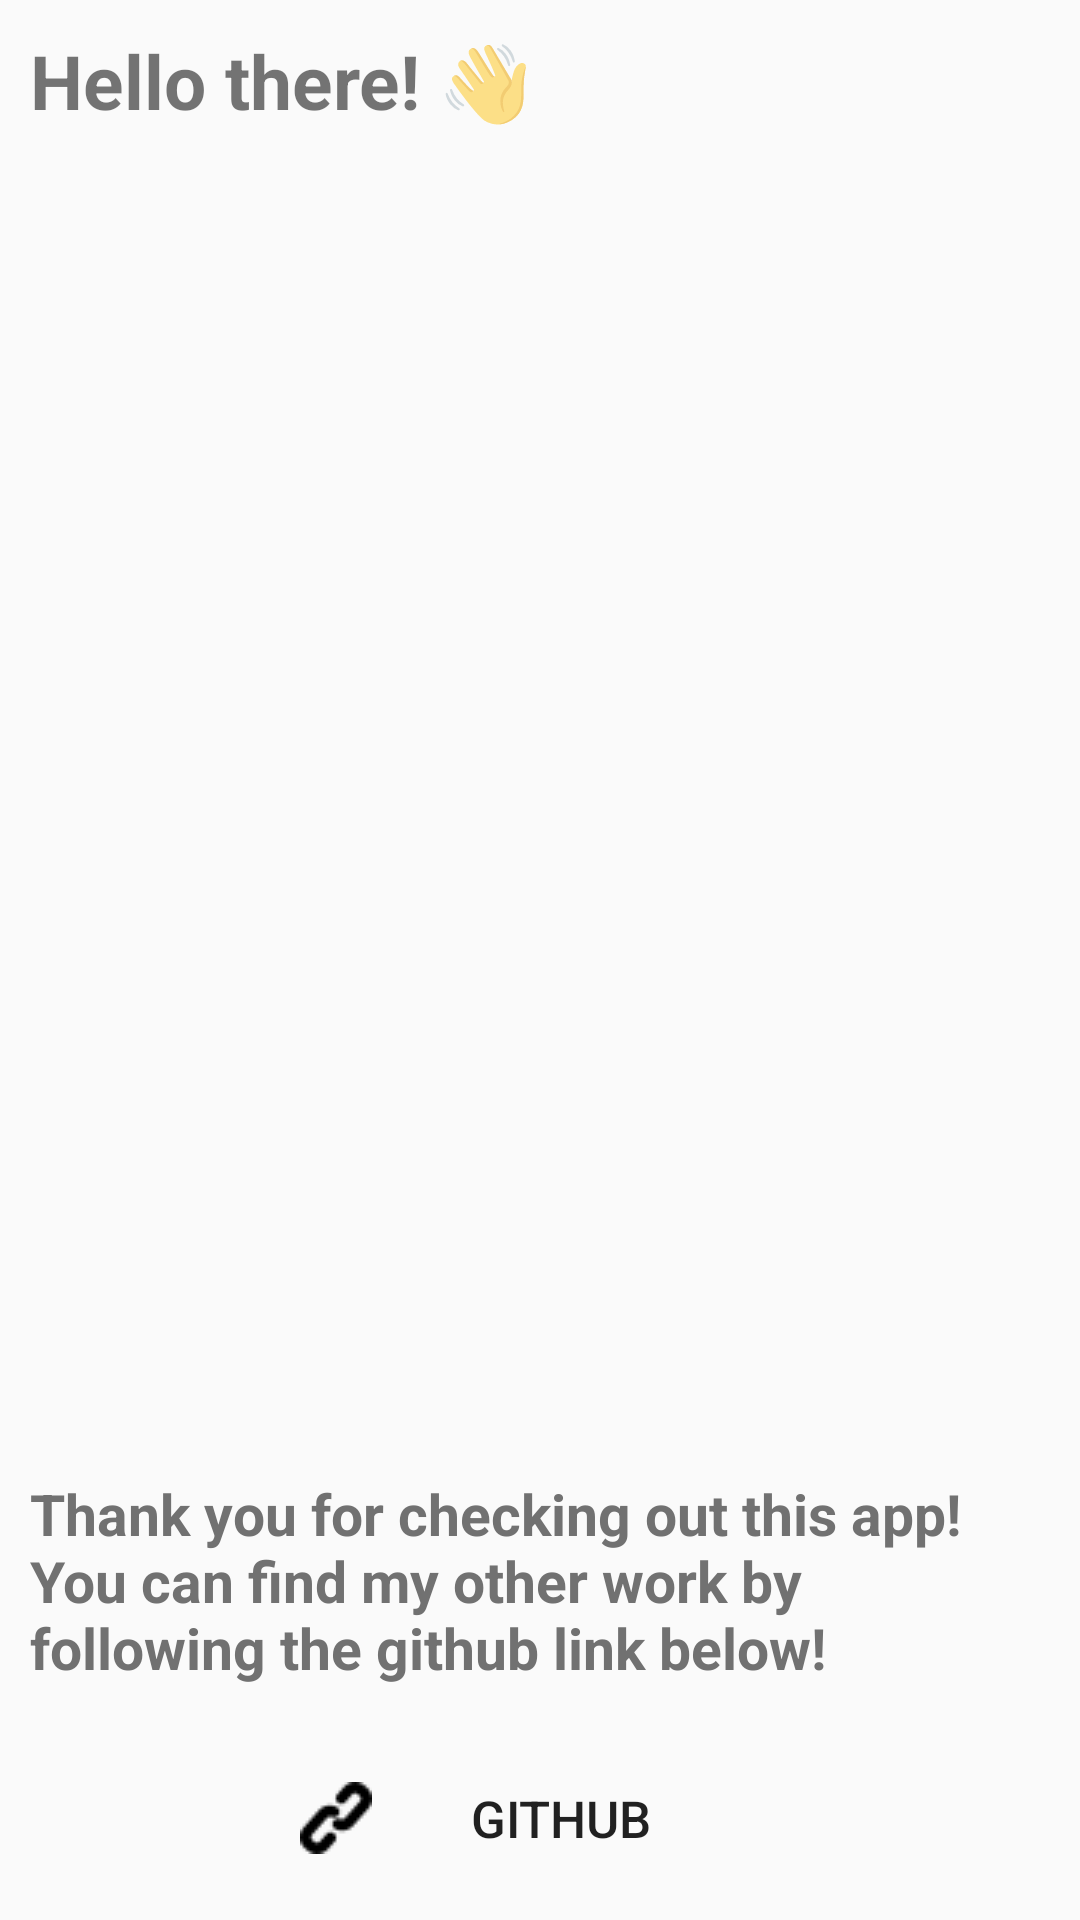

Android layout source for this screen:
<!-- AndroidManifest.xml: application theme AppTheme -->
<!-- res/layout/dialog_settings.xml -->
<?xml version="1.0" encoding="utf-8"?>
<FrameLayout xmlns:android="http://schemas.android.com/apk/res/android"

    android:orientation="vertical"
    android:layout_width="350dp"
    android:layout_height="wrap_content">

    <ImageView
        android:layout_width="match_parent"
        android:layout_height="300dp"

        android:alpha="0.2"

        android:src="@drawable/timon"/>

    <LinearLayout
        android:orientation="vertical"
        android:layout_width="match_parent"
        android:layout_height="match_parent"

        android:padding="@dimen/_10dp">

        <TextView
            android:layout_width="match_parent"
            android:layout_height="wrap_content"

            android:text="@string/about_greeting"
            android:textSize="25sp"
            android:textStyle="bold"/>

        <TextView
            android:layout_width="match_parent"
            android:layout_height="0dp"

            android:layout_weight="1"
            android:layout_marginBottom="20dp"
            android:gravity="bottom"

            android:text="@string/about_message"
            android:textColor="@color/greyishGrey"
            android:textSize="19sp"
            android:textStyle="bold"/>


        <Button
            android:id="@+id/btnGithub"
            android:layout_width="180dp"
            android:layout_height="wrap_content"
            android:layout_gravity="center_horizontal"

            android:text="@string/github"
            android:background="@drawable/button_view_bg"
            android:textSize="17sp"
            android:drawableStart="@drawable/link_button_small"
            android:paddingStart="@dimen/_10dp"
            android:paddingEnd="20dp"
            android:gravity="center"/>

    </LinearLayout>

</FrameLayout>
<!-- resources referenced by this layout -->
<resources>
  <color name="greyishGrey">#717171</color>
  <dimen name="_10dp">10dp</dimen>
  <!-- drawable link_button_small: png bitmap (drawable-v24, 700 bytes) -->
  <string name="about_greeting">Hello there! 👋</string>
  <string name="about_message">Thank you for checking out this app!\nYou can find my other work by following the github link below!</string>
  <string name="github">GITHUB</string>
  <style name="AppTheme" parent="Theme.AppCompat.Light.NoActionBar">
          
          <item name="colorPrimary">@color/colorPrimary</item>
          <item name="colorPrimaryDark">@color/colorPrimaryDark</item>
          <item name="colorAccent">@color/colorAccent</item>
      </style>
  <color name="colorPrimary">#FFFFFF</color>
  <color name="colorPrimaryDark">#41326A</color>
  <color name="colorAccent">#FFFFFF</color>
</resources>
